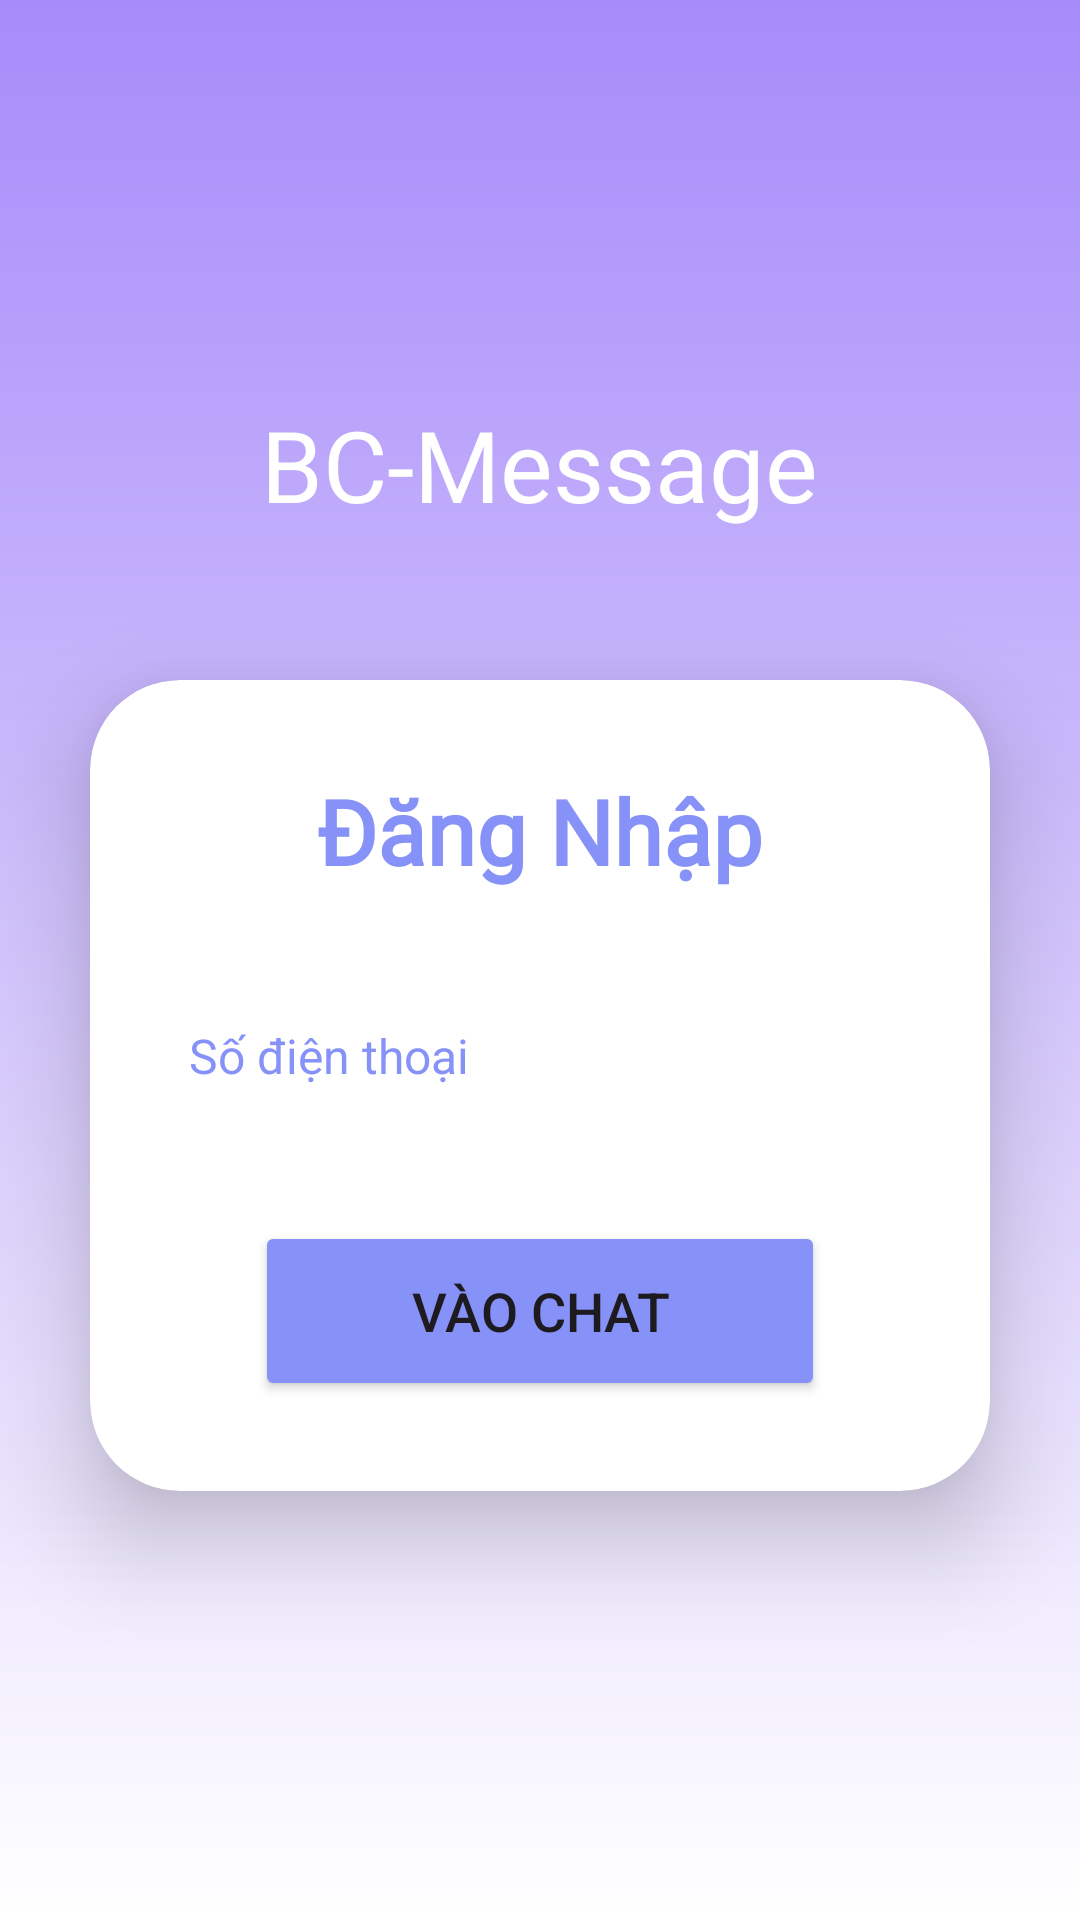

Produce the Android XML layout that renders to this screen, including the resource entries it uses.
<!-- AndroidManifest.xml: application theme Theme.MyApplication -->
<!-- res/layout/activity_login.xml -->
<?xml version="1.0" encoding="utf-8"?>
<LinearLayout xmlns:android="http://schemas.android.com/apk/res/android"
    xmlns:app="http://schemas.android.com/apk/res-auto"
    xmlns:tools="http://schemas.android.com/tools"
    android:id="@+id/main"
    android:layout_width="match_parent"
    android:layout_height="match_parent"
    tools:context=".activity.LoginActivity"
    android:background="@drawable/appbackground"
    android:gravity="center"
    android:orientation="vertical">

    <TextView
        android:layout_width="wrap_content"
        android:layout_height="wrap_content"
        android:fontFamily="@font/bungee"
        android:gravity="center"
        android:text="BC-Message"
        android:textColor="@color/white"
        android:textSize="33sp" />

    <androidx.cardview.widget.CardView
        android:layout_width="match_parent"
        android:layout_height="wrap_content"
        android:layout_marginLeft="30dp"
        android:layout_marginRight="30dp"
        android:layout_marginBottom="10dp"
        android:layout_marginTop="50dp"
        android:background="@drawable/custom_edittext"
        app:cardCornerRadius="30dp"
        app:cardElevation="20dp">

        <LinearLayout
            android:layout_width="match_parent"
            android:layout_height="wrap_content"
            android:layout_gravity="center_horizontal"
            android:orientation="vertical"
            android:paddingStart="25dp"
            android:paddingEnd="25dp">


            <TextView
                android:id="@+id/loginText"
                android:layout_width="match_parent"
                android:layout_height="wrap_content"
                android:text="Đăng Nhập"
                android:layout_margin="30dp"
                android:fontFamily="@font/exo2_bold"
                android:textAlignment="center"
                android:textColor="@color/purple"
                android:textSize="30sp"
                android:textStyle="bold"
                android:layout_marginTop="10dp"/>

            <EditText
                android:id="@+id/edt_sdt_logIn"
                android:layout_width="match_parent"
                android:layout_height="50dp"
                android:background="@drawable/custom_edittext"
                android:drawableLeft="@drawable/baseline_person_24"
                android:textColorHint="@color/purple"
                android:drawablePadding="8dp"
                android:hint="Số điện thoại"
                android:inputType="phone"
                android:padding="8dp"
                android:textSize="16sp"
                android:textColor="@color/purple"
                android:textColorHighlight="@color/cardview_dark_background" />


            <Button
                android:id="@+id/btn_logIn"
                android:layout_width="match_parent"
                android:layout_height="60dp"
                android:layout_margin="30dp"
                android:backgroundTint="@color/purple"
                android:text="vào chat"
                android:textAllCaps="true"
                android:textSize="18sp"
                app:cornerRadius="20dp" />
        </LinearLayout>
    </androidx.cardview.widget.CardView>

</LinearLayout>
<!-- resources referenced by this layout -->
<resources>
  <color name="purple">#8692f7</color>
  <color name="white">#FFFFFFFF</color>
  <!-- drawable appbackground (drawable) -->
  <?xml version="1.0" encoding="utf-8"?>
  <shape xmlns:android="http://schemas.android.com/apk/res/android">
      <gradient
          android:startColor="@color/white"
          android:endColor="@color/tim2"
          android:angle="90">
      </gradient>
  </shape>
  <style name="Theme.MyApplication" parent="Base.Theme.MyApplication" />
  <color name="tim2">#a78bfa</color>
  <style name="Base.Theme.MyApplication" parent="Theme.Material3.DayNight.NoActionBar">
          
          
          <item name="android:statusBarColor">@android:color/transparent</item>
      </style>
</resources>
